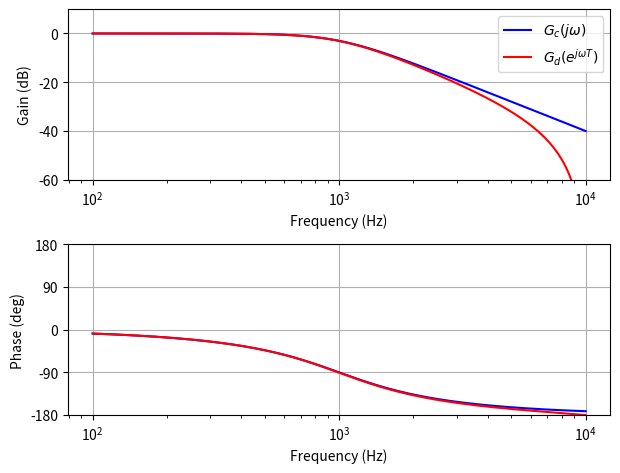

Source code (Python):
import numpy as np
import matplotlib.pyplot as plt

def gain_db(h):
    return 20 * np.log10(np.absolute(h))

def phase(h):
    return np.degrees(np.angle(h))

def main():
    np.gain_db = np.frompyfunc(gain_db, 1, 1)
    np.phase = np.frompyfunc(phase, 1, 1)

    # 3dB point of filter
    f_c = 1000
    w_c = 2 * np.pi * f_c
    tau = 1 / w_c

    # discrete time sampling frequency
    f_s = 20001
    T = 1 / f_s

    # sweep frequency from 100Hz - 10KHz
    freq = np.logspace(2, 4, num=512)
    w = 2 * np.pi * freq
    s = 1j * w              # equivalent of frequency in Laplace domain
    z = np.exp(1j * w * T)  # equivalent of frequency in Z domain

    # Laplace domain poles of 3rd order Butterworth
    s_poles = [-0.707+0.707j, -0.707-0.707j]

    # create axes
    fig, ax = plt.subplots(2, 1)
    ax[0].set_xlabel('Frequency (Hz)')
    ax[0].set_ylabel('Gain (dB)')
    ax[0].set_ylim(-60, 10)
    ax[0].grid()
    ax[1].set_xlabel('Frequency (Hz)')
    ax[1].set_ylabel('Phase (deg)')
    ax[1].set_ylim(-180, 180)
    ax[1].set_yticks([-180,-90,0,90,180])
    ax[1].grid()
    plt.tight_layout()


    # continuous time frequency response
    Gc = 1 / ((s * tau - s_poles[0]) * (s*tau - s_poles[1]))

    # discrete time frequency response
    Gd = 1 / (((2/T) * (z-1)/(z+1) * tau - s_poles[0]) * ((2/T) * (z-1)/(z+1) * tau - s_poles[1]))

    # gain plot
    ax[0].semilogx(freq, np.gain_db(Gc), 'b-', label=r'$G_c(j\omega)$')
    ax[0].semilogx(freq, np.gain_db(Gd), 'r-', label=r'$G_d(e^{j\omega T})$')
    ax[0].legend()

    # phase plot
    ax[1].semilogx(freq, np.phase(Gc), 'b-', label=r'$G_c(j\omega)$')
    ax[1].semilogx(freq, np.phase(Gd), 'r-', label=r'$G_d(e^{j\omega T})$')
    
    plt.show()

if __name__ == '__main__':
    main()